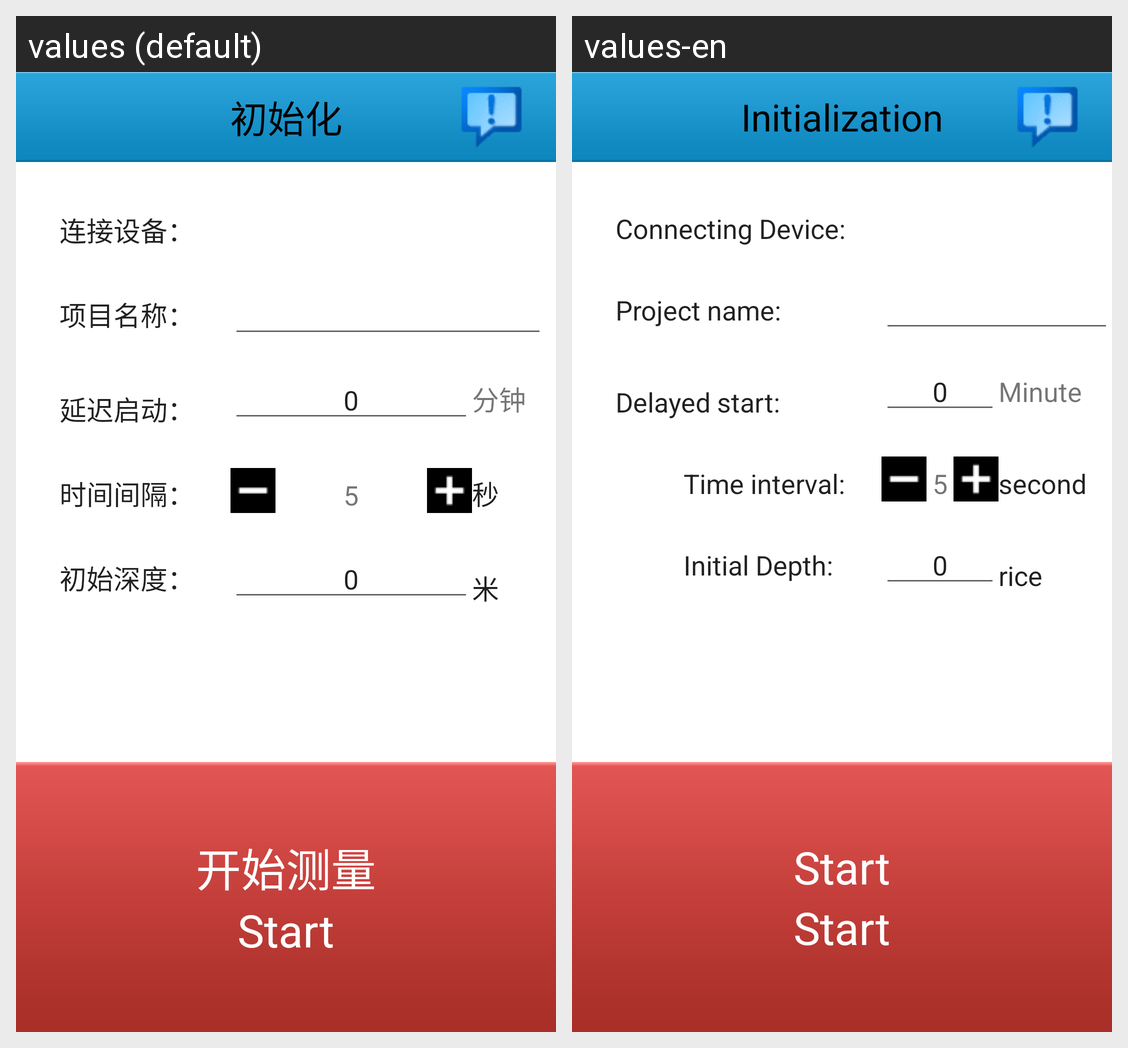

For this localized Android screen grid, give each drawn string resource with its value in every locale shown.
Android screen res/layout/initmark.xml rendered under 2 locales, left to right: values (default), values-en. Device: Nexus 5 (rendered at 1080×1920; each locale shown at half size, 540×960, under a caption strip naming it); theme Theme.MaterialComponents.DayNight.NoActionBar.
Strings drawn on this screen, with the default value and each locale's value (text and hints the layout hard-codes, and strings that could not be matched under every locale, appear in the picture but are not listed):

initmark_menu_title
  values: 初始化
  values-en: Initialization

initmark_device
  values: 连接设备：
  values-en: Connecting Device:

initmark_proname
  values: 项目名称：
  values-en: Project name:

initmark_delaytime
  values: 延迟启动：
  values-en: Delayed start:

initstart_cn
  values: 开始测量
  values-en: Start

initstart_en
  values: Start
  values-en: Start

initmark_depth
  values: 初始深度：
  values-en: Initial Depth:

minute
  values: 分钟
  values-en: Minute

second
  values: 秒
  values-en: second

meter
  values: 米
  values-en: rice

initmark_interval
  values: 时间间隔：
  values-en: Time interval:
